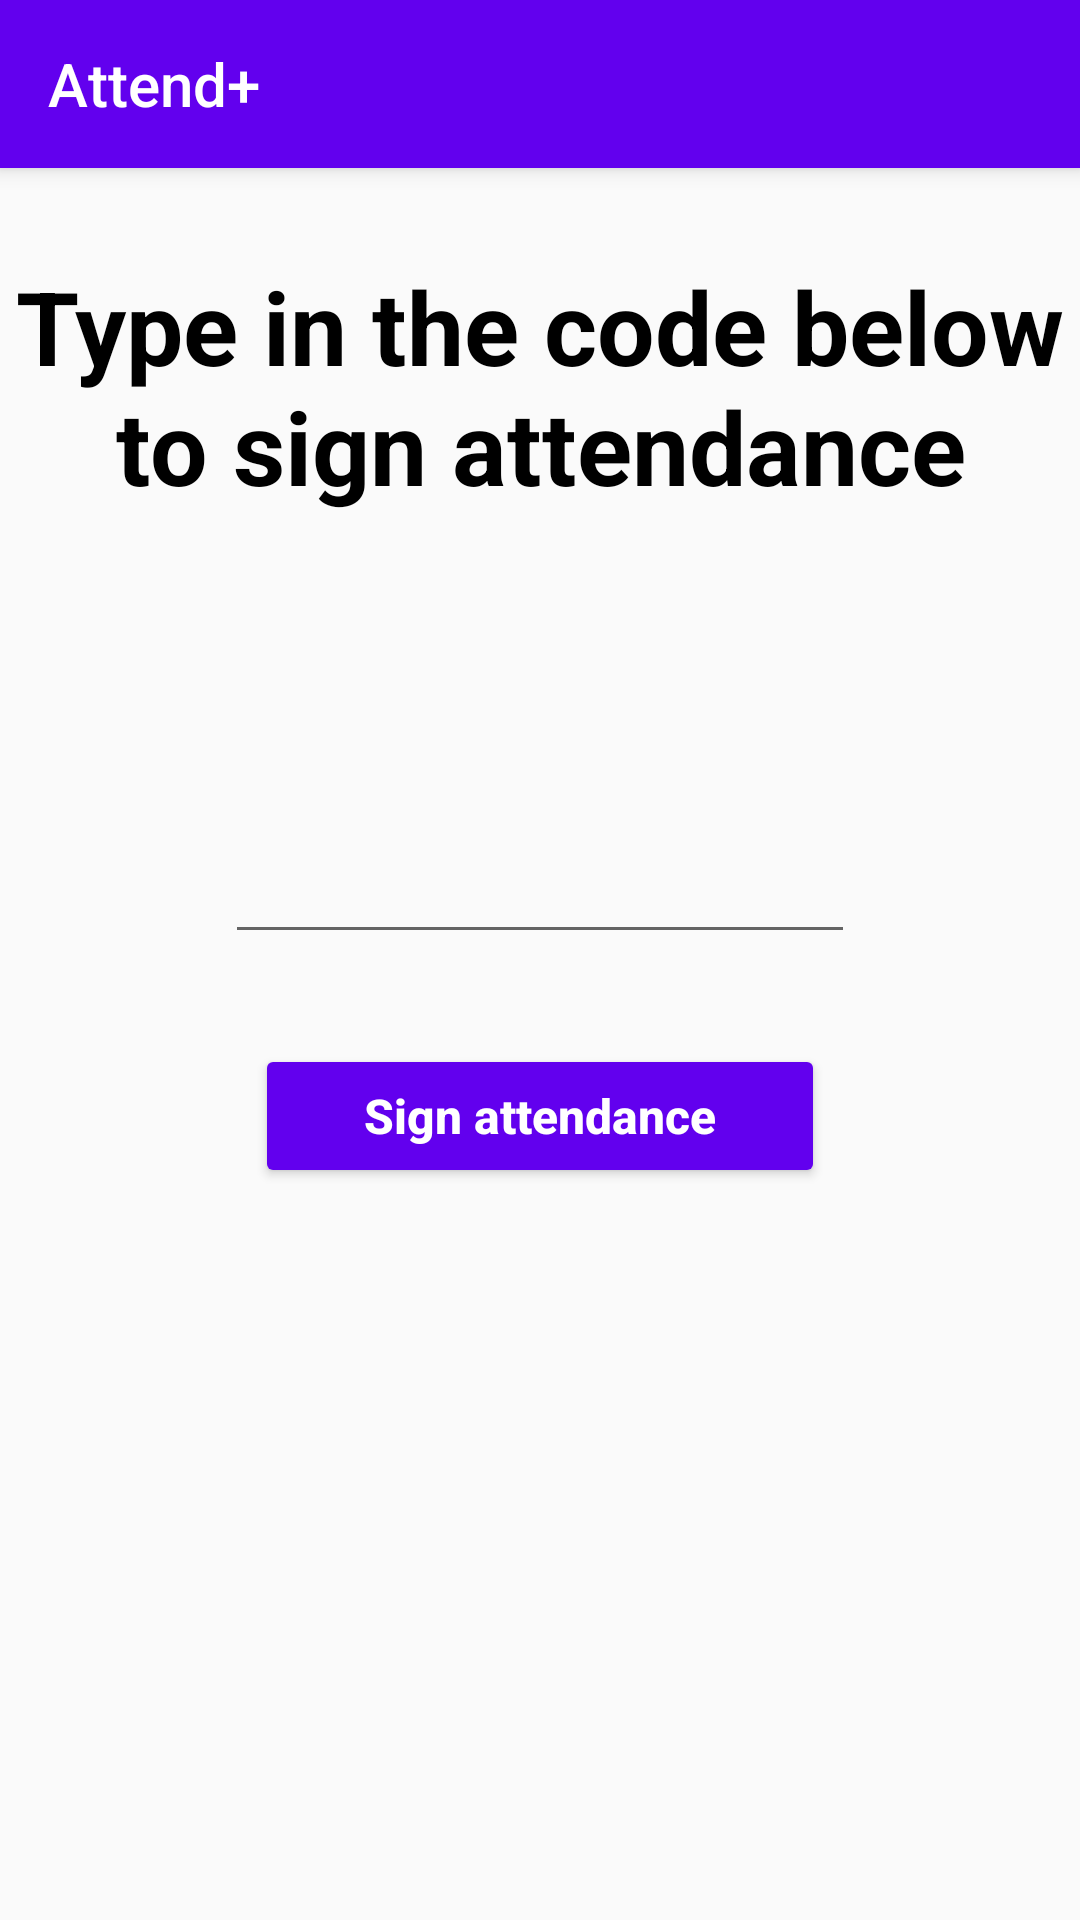

Produce the Android XML layout that renders to this screen, including the resource entries it uses.
<!-- AndroidManifest.xml: application theme Theme.Attend -->
<!-- res/layout/activity_sign_attendance.xml -->
<?xml version="1.0" encoding="utf-8"?>
<androidx.constraintlayout.widget.ConstraintLayout xmlns:android="http://schemas.android.com/apk/res/android"
    xmlns:app="http://schemas.android.com/apk/res-auto"
    xmlns:tools="http://schemas.android.com/tools"
    android:layout_width="match_parent"
    android:layout_height="match_parent"
    tools:context=".signAttendance">

    <androidx.appcompat.widget.Toolbar
        android:id="@+id/my_toolbar"
        android:layout_width="match_parent"
        android:layout_height="?attr/actionBarSize"
        android:background="@color/purple_500"
        android:elevation="4dp"
        android:theme="@style/ThemeOverlay.AppCompat.ActionBar"
        app:layout_constraintTop_toTopOf="parent"
        app:popupTheme="@style/ThemeOverlay.AppCompat.Light"
        app:title="Attend+"
        app:titleTextColor="#FFFFFF" />

    <TextView
        android:id="@+id/title"
        android:layout_width="350dp"
        android:layout_height="wrap_content"
        android:layout_marginTop="30dp"
        android:text="Type in the code below to sign attendance"
        android:textAlignment="center"
        android:textColor="@color/black"
        android:textSize="34sp"
        android:textStyle="bold"
        app:layout_constraintEnd_toEndOf="parent"
        app:layout_constraintStart_toStartOf="parent"
        app:layout_constraintTop_toBottomOf="@+id/my_toolbar" />

        <TextView
        android:id="@+id/codeText"
        android:layout_width="350dp"
        android:layout_height="wrap_content"
        android:layout_marginTop="30dp"
        android:textAlignment="center"
        android:textColor="@color/black"
        android:textSize="34sp"
        android:textStyle="bold"
        app:layout_constraintEnd_toEndOf="parent"
        app:layout_constraintStart_toStartOf="parent"
        app:layout_constraintTop_toBottomOf="@+id/title" />

    <EditText
        android:id="@+id/codeInput"
        android:layout_width="wrap_content"
        android:layout_height="wrap_content"
        android:layout_marginTop="30dp"
        android:ems="10"
        android:inputType="number"
        app:layout_constraintEnd_toEndOf="parent"
        app:layout_constraintStart_toStartOf="parent"
        app:layout_constraintTop_toBottomOf="@+id/codeText" />

    <Button
        android:id="@+id/signAttendance"
        android:layout_width="wrap_content"
        android:layout_height="wrap_content"
        android:layout_marginTop="30dp"
        android:backgroundTint="@color/purple_500"
        android:ems="10"
        android:text="Sign attendance"
        android:textAllCaps="false"
        android:textColor="@color/white"
        android:textSize="16sp"
        android:textStyle="bold"
        app:cornerRadius="10dp"
        app:layout_constraintEnd_toEndOf="parent"
        app:layout_constraintStart_toStartOf="parent"
        app:layout_constraintTop_toBottomOf="@+id/codeInput" />


</androidx.constraintlayout.widget.ConstraintLayout>
<!-- resources referenced by this layout -->
<resources>
  <style name="Theme.Attend" parent="Theme.AppCompat.Light.NoActionBar">
          <item name="android:forceDarkAllowed">false</item>
      </style>
  <!-- not gathered from this repository: default colours our renderer supplied (Android Studio template values) -->
  <color name="purple_500">#FF6200EE</color>
  <color name="black">#FF000000</color>
  <color name="white">#FFFFFFFF</color>
</resources>
